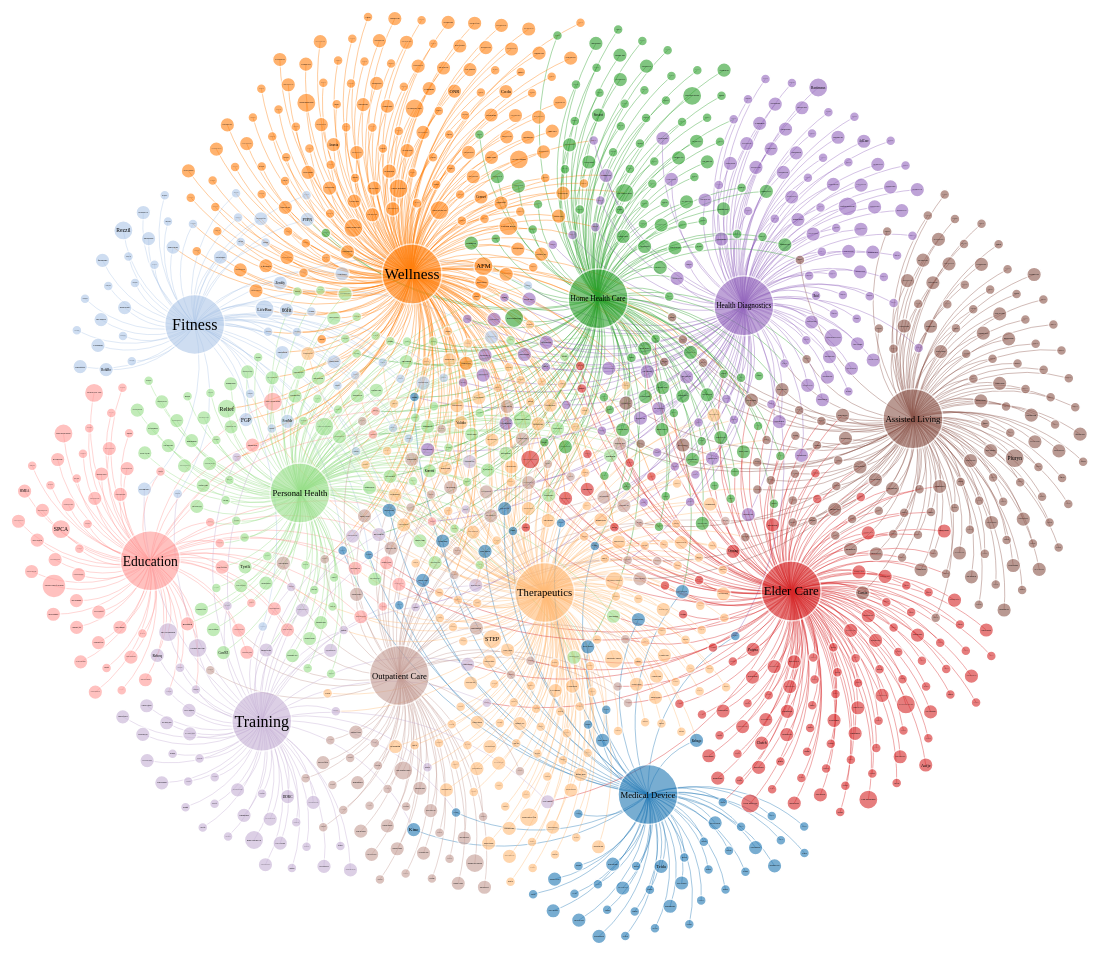
D3 v4 page, settled after 480 driven frames (8 s of simulated time); the page loaded 1 data file(s).



var svg = d3.select("svg"),
    width = +svg.attr("width"),
    height = +svg.attr("height");

// var color = d3.scaleOrdinal(["#f0bd27","#f0bd27","#f0bd27","#51b364","#51b364","#51b364","#51b364","#51b364","#e03531","#f0bd27",
// "#f0bd27","#51b364","#51b364","#51b364","#f0bd27","#51b364","#51b364","#51b364","#51b364","#f0bd27",
// "#51b364","#e03531","#f0bd27","#51b364","#f0bd27"]);
var color = d3.scaleOrdinal(d3.schemeCategory20);

// var color = d3.scaleOrdinal(d3.schemePaired);

var radius = d3.scaleSqrt()
    .range([0, 6]);

var simulation = d3.forceSimulation()
    // .velocityDecay(0.1)
    .force("link", d3.forceLink().id(function(d) {return d.id; }).distance(65).strength(1))
    .force("charge", d3.forceManyBody().strength(-30))
    // .force('collide', d3.forceCollide().radius(10).iterations(2))
    .force("collide", d3.forceCollide().radius(function(d) { if (d.value < 2) {return radius(5)}  // <== Add these
                                                             else    { return radius(100) }          // <== Add these
                                                             ; }).strength(1))
                                        // .strength(function(d) { if (d.value < 2) {return strength(1)}  // <== Add these
                                        //                      else    { return strength(1) }          // <== Add these
                                        //                      ; }))
    // .force("collide", d3.forceCollide().radius(function(d) { return radius(d.value*1.2); }).strength(1))
    .force("forceX", d3.forceX(width/2).strength(0.2) )
    .force("forceY", d3.forceY(height/2).strength(0.2) )
    .force("center", d3.forceCenter(width / 2, height / 2));

var tooltip = d3.select("body")
	.append("div")
	.attr("class", "tooltip")
	.style("opacity", 0);

d3.json("Rehabilitation_Ecosystem_graph.json", function(error, graph) {
  if (error) throw error;

  var link = svg.append("g")
      .attr("class", "links")
    .selectAll("path")
    .data(graph.links)
    .enter().append("svg:path")
    .attr("stroke-width", function(d) { return 1 });
    //   .attr("stroke-width", function(d) { return Math.sqrt(d.value); });
  
  link.style('fill', 'none')
  		.style('stroke', function(d) { return color(d.group); })
      .style("stroke-width", '.8px')
      .style("stroke-opacity", 0.5);



  var node = svg.append("g")
      .attr("class", "nodes")
    .selectAll("g")
    .data(graph.nodes)
    .enter().append("g")
    .style('transform-origin', '50% 50%')  
      .call(d3.drag()
          .on("start", dragstarted)
          .on("drag", dragged)
          .on("end", dragended));

  node.append('circle')
    .attr("r", function(d) {return d.value * 10 ; })
    .attr("fill", function(d) { return color(d.group); })
    .on('mouseover.tooltip', function(d) {
      	tooltip.transition()
        	.duration(300)
        	.style("opacity", .8);
      	tooltip.html(d.name)
        	.style("left", (d3.event.pageX) + "px")
        	.style("top", (d3.event.pageY + 10) + "px");
    	})
  	.on('mouseover.fade', fade(0.1))
    .on("mouseout.tooltip", function() {
        tooltip.transition()
	        .duration(100)
	        .style("opacity", 0);
	    })
  	.on('mouseout.fade', fade(1))
	    .on("mousemove", function() {
	      tooltip.style("left", (d3.event.pageX) + "px")
	        .style("top", (d3.event.pageY + 10) + "px");
	    })
  	.on('dblclick',releasenode)

node.append("text")
    .attr("dy", ".35em")
    .attr("text-anchor", "middle")
    .text(function(d) { return d.name; })
    .style("font-size", adaptLabelFontSize);

  simulation
      .nodes(graph.nodes)
      .on("tick", ticked);

  simulation.force("link")
      .links(graph.links);

  function ticked() {
    link.attr("d", function(d) {
        var dx = d.target.x - d.source.x,
            dy = d.target.y - d.source.y,
            dr = Math.sqrt(dx * dx + dy * dy);
        return "M" + 
            d.source.x + "," + 
            d.source.y + "A" + 
            dr + "," + dr + " 0 0,1 " + 
            d.target.x + "," + 
            d.target.y;
    });

    node.attr("transform", function(d) { return "translate(" + d.x + "," + d.y + ")"; });
    // node
    //     .attr("cx", function(d) { return d.x; })
    //     .attr("cy", function(d) { return d.y; });
  }
});



function dragstarted(d) {
  if (!d3.event.active) simulation.alphaTarget(0.3).restart();
  d.fx = d.x;
  d.fy = d.y;
}

function dragged(d) {
  d.fx = d3.event.x;
  d.fy = d3.event.y;
}

function dragended(d) {
  if (!d3.event.active) simulation.alphaTarget(0);
  d.fx = null;
  d.fy = null;
}

function adaptLabelFontSize(d) {
  var xPadding, diameter, labelAvailableWidth, labelWidth;

  xPadding = 5;
  diameter = d.value * 20;
  labelAvailableWidth = diameter - xPadding;

  labelWidth = this.getComputedTextLength();

  // There is enough space for the label so leave it as is.
  if (labelWidth < labelAvailableWidth) {
    return null;
  }

  /*
   * The meaning of the ratio between labelAvailableWidth and labelWidth equaling 1 is that
   * the label is taking up exactly its available space.
   * With the result as `1em` the font remains the same.
   *
   * The meaning of the ratio between labelAvailableWidth and labelWidth equaling 0.5 is that
   * the label is taking up twice its available space.
   * With the result as `0.5em` the font will change to half its original size.
   */
  return (labelAvailableWidth / labelWidth) + 'em';
}

function releasenode(d) {
    d.fx = null;
    d.fy = null;
}

function fade(opacity) {
    return d => {
      node.style('stroke-opacity', function (o) {
        const thisOpacity = isConnected(d, o) ? 1 : opacity;
        this.setAttribute('fill-opacity', thisOpacity);
        return thisOpacity;
      });

      link.style('stroke-opacity', o => (o.source === d || o.target === d ? 1 : opacity));

    };
  }


### data: Rehabilitation_Ecosystem_graph.json
{
 "nodes": [
  {
   "id": 0,
   "name": "Medical Device",
   "value": 3.0,
   "group": 1
  },
  {
   "id": 1,
   "name": "Fitness",
   "value": 3.0,
   "group": 2
  },
  {
   "id": 2,
   "name": "Wellness",
   "value": 3.0,
   "group": 3
  },
  {
   "id": 3,
   "name": "Therapeutics",
   "value": 3.0,
   "group": 4
  },
  {
   "id": 4,
   "name": "Home Health Care",
   "value": 3.0,
   "group": 5
  },
  {
   "id": 5,
   "name": "Personal Health",
   "value": 3.0,
   "group": 6
  },
  {
   "id": 6,
   "name": "Elder Care",
   "value": 3.0,
   "group": 7
  },
  {
   "id": 7,
   "name": "Education",
   "value": 3.0,
   "group": 8
  },
  "... 1,123 more items"
 ],
 "links": [
  {
   "source": 0,
   "target": 12,
   "value": 0.7333,
   "group": 1
  },
  {
   "source": 1,
   "target": 13,
   "value": 0.5,
   "group": 2
  },
  {
   "source": 1,
   "target": 14,
   "value": 0.7333,
   "group": 2
  },
  {
   "source": 2,
   "target": 14,
   "value": 0.7333,
   "group": 3
  },
  {
   "source": 0,
   "target": 15,
   "value": 0.7333,
   "group": 1
  },
  {
   "source": 1,
   "target": 16,
   "value": 0.5,
   "group": 2
  },
  {
   "source": 0,
   "target": 16,
   "value": 0.5,
   "group": 1
  },
  {
   "source": 3,
   "target": 16,
   "value": 0.5,
   "group": 4
  },
  "... 1,521 more items"
 ]
}